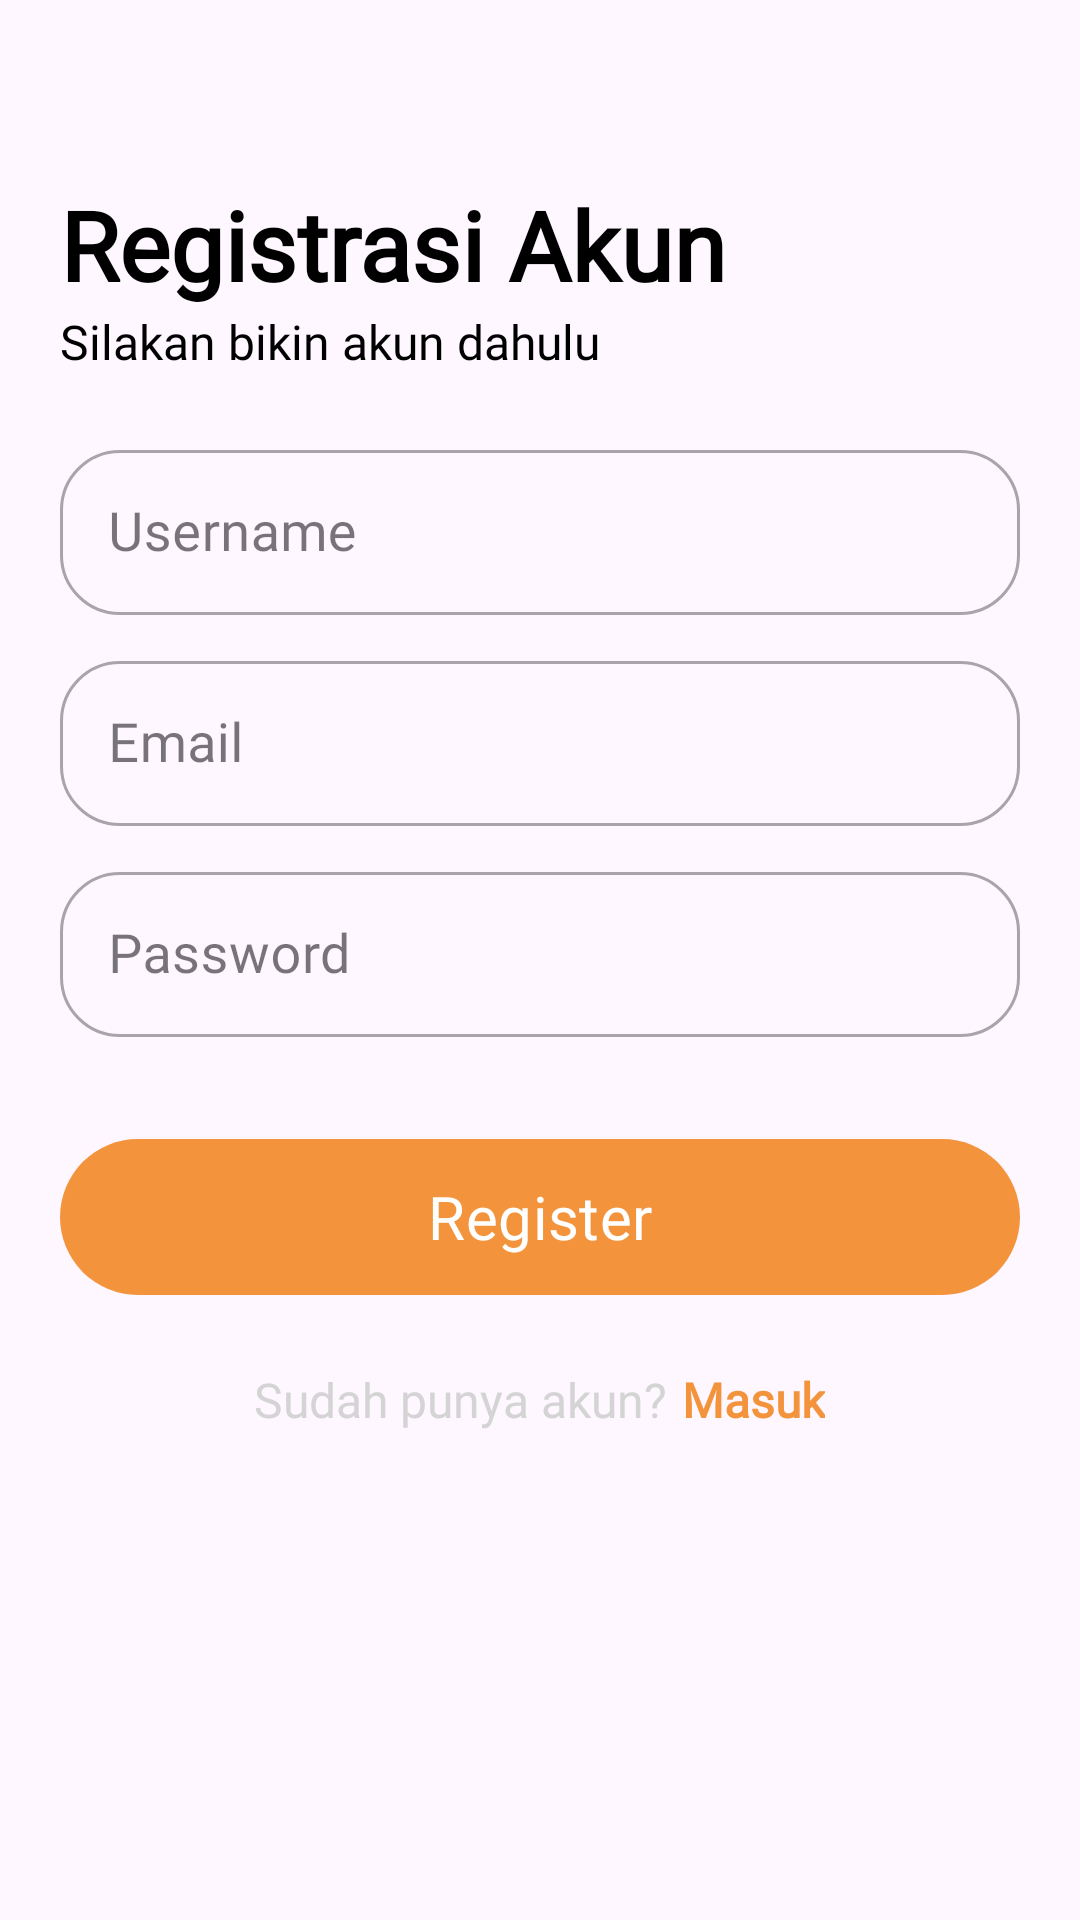

Android layout source for this screen:
<!-- AndroidManifest.xml: application theme Theme.Desawisatabambu -->
<!-- res/layout/activity_register.xml -->
<?xml version="1.0" encoding="utf-8"?>
<androidx.core.widget.NestedScrollView xmlns:android="http://schemas.android.com/apk/res/android"
    xmlns:app="http://schemas.android.com/apk/res-auto"
    xmlns:tools="http://schemas.android.com/tools"
    android:layout_width="match_parent"
    android:layout_height="match_parent"
    android:orientation="vertical"
    android:paddingHorizontal="20dp"
    tools:context=".Authentikasi.Register">

    <LinearLayout
        android:layout_width="match_parent"
        android:layout_marginTop="40dp"
        android:layout_height="wrap_content"
        android:orientation="vertical">

        <ImageView
            android:src="@drawable/register"
            android:layout_width="match_parent"
            android:layout_height="@dimen/_200sdp"/>

        <TextView
            android:layout_width="wrap_content"
            android:layout_height="wrap_content"
            android:layout_marginTop="20dp"
            android:text="Registrasi Akun"
            android:fontFamily="@font/poppins_extrabold"
            android:textColor="@color/black"
            android:textSize="32sp"
            android:textStyle="bold" />

        <TextView
            android:layout_width="wrap_content"
            android:layout_height="wrap_content"
            android:fontFamily="@font/poppins_medium"
            android:text="Silakan bikin akun dahulu"
            android:textColor="@color/black"
            android:textSize="16sp" />

        <com.google.android.material.textfield.TextInputLayout
            style="@style/Widget.MaterialComponents.TextInputLayout.OutlinedBox"
            android:layout_width="match_parent"
            android:layout_height="match_parent"
            android:layout_marginTop="20dp"
            app:boxCornerRadiusBottomEnd="20dp"
            app:boxCornerRadiusBottomStart="20dp"
            app:boxCornerRadiusTopEnd="20dp"
            app:boxCornerRadiusTopStart="20dp"
            android:id="@+id/layout_name"
            android:hint="Username">

            <com.google.android.material.textfield.TextInputEditText
                android:layout_width="match_parent"
                android:layout_height="55dp"
                android:id="@+id/name"
                android:fontFamily="@font/poppins_medium"
                android:inputType="text"
                android:textColor="@color/black"
                android:textSize="18sp"
                tools:ignore="TextContrastCheck" />

        </com.google.android.material.textfield.TextInputLayout>

        <com.google.android.material.textfield.TextInputLayout
            style="@style/Widget.MaterialComponents.TextInputLayout.OutlinedBox"
            android:layout_width="match_parent"
            android:layout_height="match_parent"
            app:boxCornerRadiusBottomEnd="20dp"
            app:boxCornerRadiusBottomStart="20dp"
            android:layout_marginTop="10dp"
            app:boxCornerRadiusTopEnd="20dp"
            app:boxCornerRadiusTopStart="20dp"
            android:id="@+id/layout_username"
            android:hint="Email">

            <com.google.android.material.textfield.TextInputEditText
                android:layout_width="match_parent"
                android:layout_height="55dp"
                android:id="@+id/email"
                android:fontFamily="@font/poppins_medium"
                android:inputType="text"
                android:textColor="@color/black"
                android:textSize="18sp"
                tools:ignore="TextContrastCheck" />

        </com.google.android.material.textfield.TextInputLayout>

        <com.google.android.material.textfield.TextInputLayout
            style="@style/Widget.MaterialComponents.TextInputLayout.OutlinedBox"
            android:id="@+id/layout_password"
            android:layout_width="match_parent"
            android:layout_marginTop="10dp"
            android:layout_height="match_parent"
            app:boxCornerRadiusBottomEnd="20dp"
            app:boxCornerRadiusBottomStart="20dp"
            app:boxCornerRadiusTopEnd="20dp"
            app:boxCornerRadiusTopStart="20dp"
            android:hint="Password">

            <com.google.android.material.textfield.TextInputEditText
                android:layout_width="match_parent"
                android:layout_height="55dp"
                android:id="@+id/password"
                android:fontFamily="@font/poppins_medium"
                android:inputType="textPassword"
                android:textColor="@color/black"
                android:textSize="18sp"
                tools:ignore="TextContrastCheck" />

        </com.google.android.material.textfield.TextInputLayout>

        <com.google.android.material.button.MaterialButton
            android:layout_width="match_parent"
            android:id="@+id/buttonRegister"
            android:text="Register"
            android:layout_marginTop="30dp"
            android:textSize="20sp"
            android:fontFamily="@font/poppins_semibold"
            android:layout_height="60dp"/>

        <LinearLayout
            android:layout_width="match_parent"
            android:layout_height="wrap_content"
            android:orientation="horizontal"
            android:gravity="center"
            android:layout_marginTop="20dp">

            <TextView
                android:layout_width="wrap_content"
                android:layout_height="wrap_content"
                android:text="Sudah punya akun?"
                android:fontFamily="@font/poppins_medium"
                android:layout_gravity="center"
                android:textColor="@color/gray"
                android:textSize="16sp"
                />
            <TextView
                android:id="@+id/signinRedirectText"
                android:layout_width="wrap_content"
                android:layout_height="wrap_content"
                android:text="Masuk"
                android:fontFamily="@font/poppins_medium"
                android:textColor="@color/bg_warna"
                android:textStyle="bold"
                android:layout_marginLeft="5dp"
                android:textSize="16sp"/>

        </LinearLayout>
    </LinearLayout>

</androidx.core.widget.NestedScrollView>
<!-- resources referenced by this layout -->
<resources>
  <color name="bg_warna">#F3943D</color>
  <color name="black">#FF000000</color>
  <color name="gray">#D4D4D4</color>
  <!-- drawable register: png bitmap (drawable, 643612 bytes) -->
  <style name="Theme.Desawisatabambu" parent="Base.Theme.Desawisatabambu" />
  <style name="Base.Theme.Desawisatabambu" parent="Theme.Material3.DayNight.NoActionBar">
          
          <item name="colorPrimary">@color/primary</item>
      </style>
  <color name="primary">#F3943D</color>
</resources>
